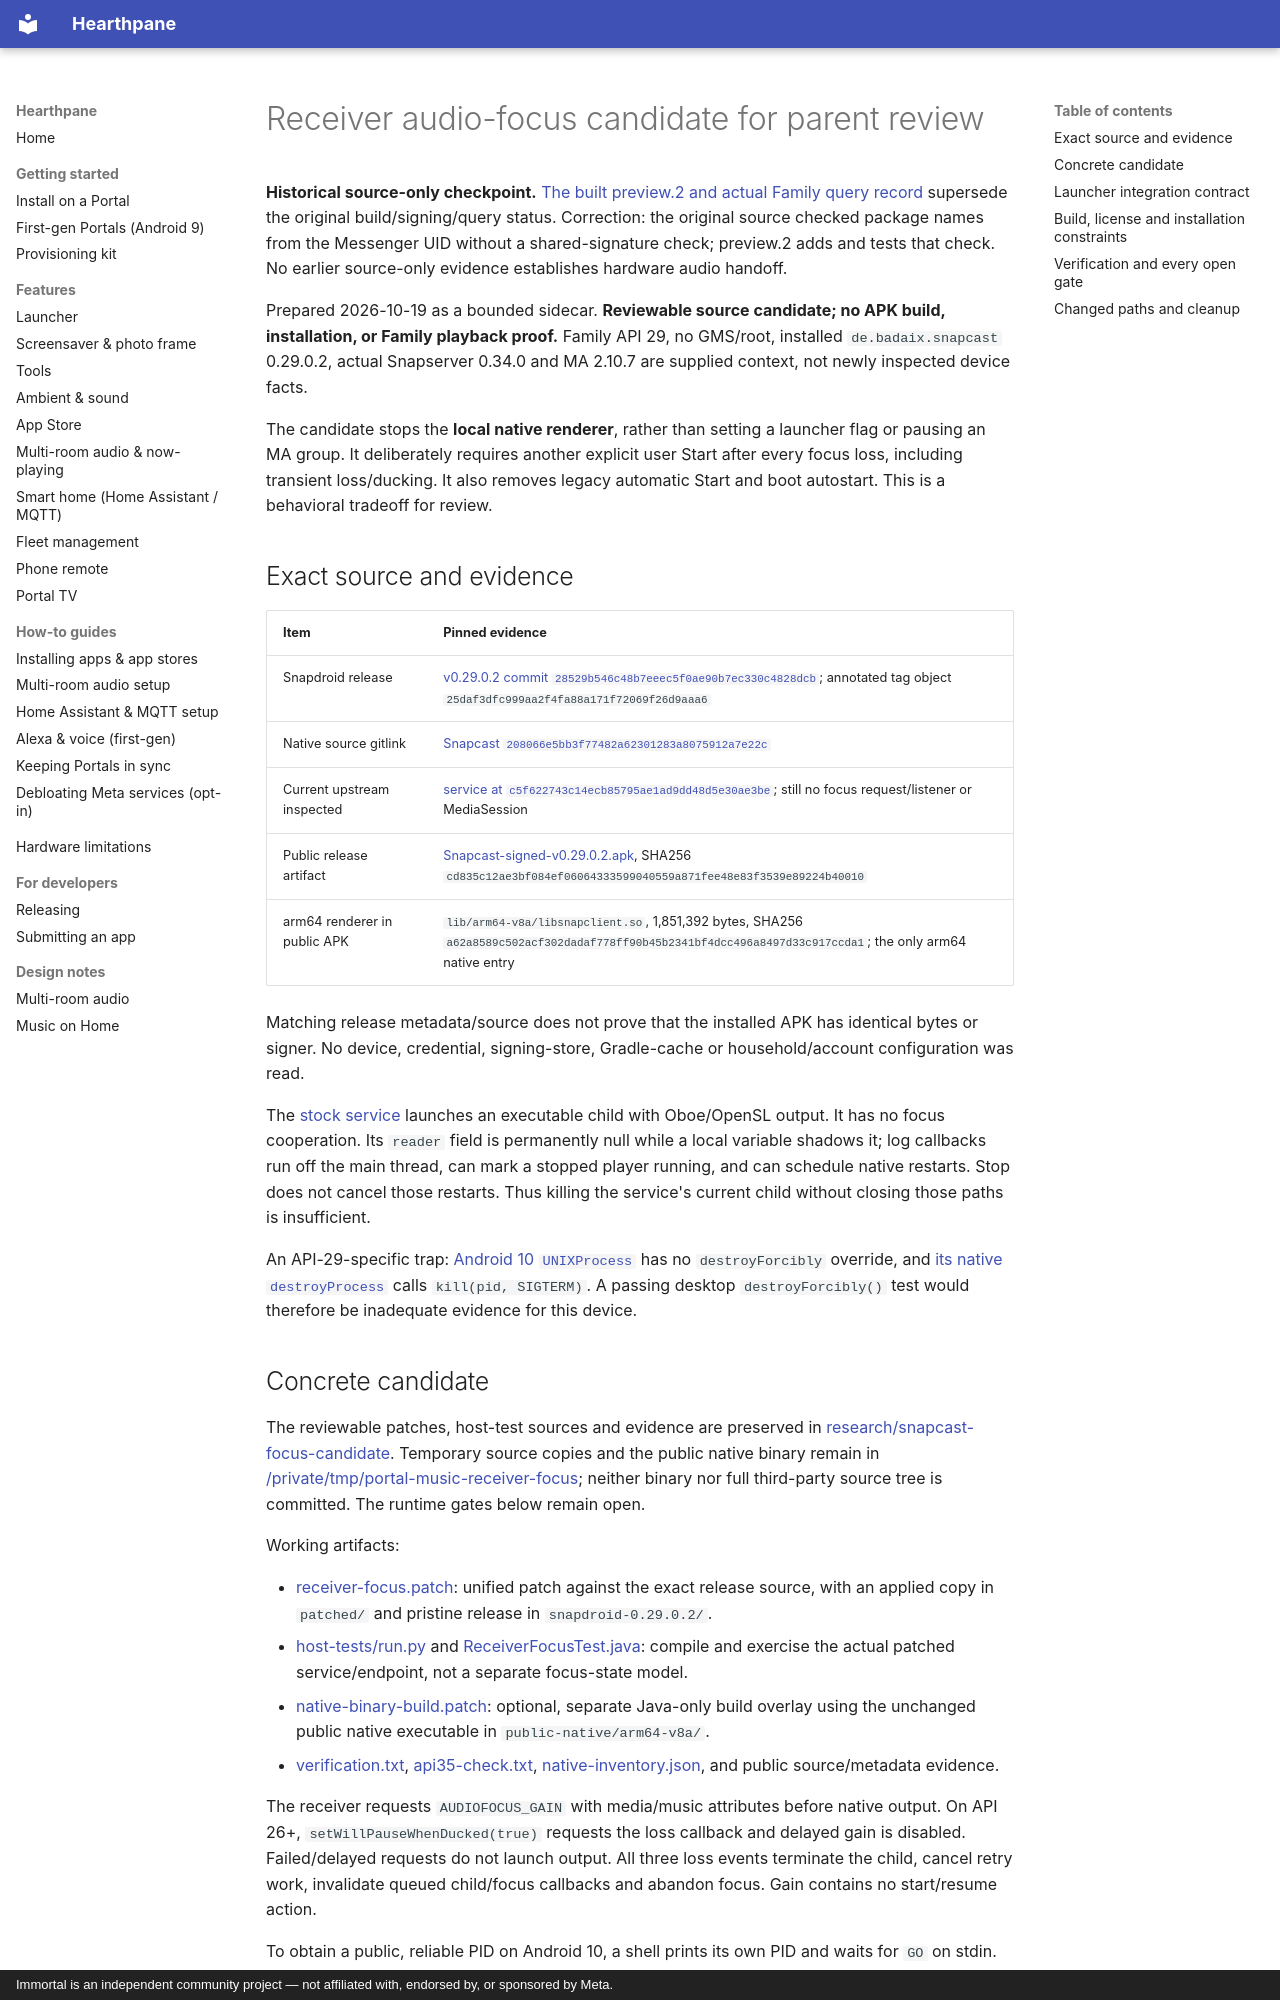

repository: rlchandani/portal-prime · page: music-receiver-focus-plan/index.html · generator: mkdocs · copyright: Immortal is an independent community project — not affiliated with, endorsed by, or sponsored by Meta.

# Receiver audio-focus candidate for parent review

**Historical source-only checkpoint.** [The built preview.2 and actual Family query record](music-receiver-preview-validation.md) supersede the original build/signing/query status. Correction: the original source checked package names from the Messenger UID without a shared-signature check; preview.2 adds and tests that check. No earlier source-only evidence establishes hardware audio handoff.

Prepared 2026-10-19 as a bounded sidecar. **Reviewable source candidate; no APK build, installation, or Family playback proof.** Family API 29, no GMS/root, installed `de.badaix.snapcast` 0.29.0.2, actual Snapserver 0.34.0 and MA 2.10.7 are supplied context, not newly inspected device facts.

The candidate stops the **local native renderer**, rather than setting a launcher flag or pausing an MA group. It deliberately requires another explicit user Start after every focus loss, including transient loss/ducking. It also removes legacy automatic Start and boot autostart. This is a behavioral tradeoff for review.

## Exact source and evidence

| Item | Pinned evidence |
|---|---|
| Snapdroid release | [v0.29.0.2 commit `28529b546c48b7eeec5f0ae90b7ec330c4828dcb`](https://github.com/snapcast/snapdroid/tree/28529b546c48b7eeec5f0ae90b7ec330c4828dcb); annotated tag object `25daf3dfc999aa2f4fa88a171f72069f26d9aaa6` |
| Native source gitlink | [Snapcast `208066e5bb3f77482a62301283a8075912a7e22c`](https://github.com/snapcast/snapcast/tree/208066e5bb3f77482a62301283a8075912a7e22c) |
| Current upstream inspected | [service at `c5f622743c14ecb85795ae1ad9dd48d5e30ae3be`](https://github.com/snapcast/snapdroid/blob/c5f622743c14ecb85795ae1ad9dd48d5e30ae3be/Snapcast/src/main/java/de/badaix/snapcast/SnapclientService.java); still no focus request/listener or MediaSession |
| Public release artifact | [Snapcast-signed-v0.29.0.2.apk](https://github.com/snapcast/snapdroid/releases/download/v0.29.0.2/Snapcast-signed-v0.29.0.2.apk), SHA256 `cd835c12ae3bf084ef06064333599040559a871fee48e83f3539e89224b40010` |
| arm64 renderer in public APK | `lib/arm64-v8a/libsnapclient.so`, 1,851,392 bytes, SHA256 `a62a8589c502acf302dadaf778ff90b45b2341bf4dcc496a8497d33c917ccda1`; the only arm64 native entry |

Matching release metadata/source does not prove that the installed APK has identical bytes or signer. No device, credential, signing-store, Gradle-cache or household/account configuration was read.

The [stock service](https://github.com/snapcast/snapdroid/blob/28529b546c48b7eeec5f0ae90b7ec330c4828dcb/Snapcast/src/main/java/de/badaix/snapcast/SnapclientService.java) launches an executable child with Oboe/OpenSL output. It has no focus cooperation. Its `reader` field is permanently null while a local variable shadows it; log callbacks run off the main thread, can mark a stopped player running, and can schedule native restarts. Stop does not cancel those restarts. Thus killing the service's current child without closing those paths is insufficient.

An API-29-specific trap: [Android 10 `UNIXProcess`](https://android.googlesource.com/platform/libcore/+/android-10.0.0_r47/ojluni/src/main/java/java/lang/UNIXProcess.java) has no `destroyForcibly` override, and [its native `destroyProcess`](https://android.googlesource.com/platform/libcore/+/android-10.0.0_r47/ojluni/src/main/native/UNIXProcess_md.c) calls `kill(pid, SIGTERM)`. A passing desktop `destroyForcibly()` test would therefore be inadequate evidence for this device.
